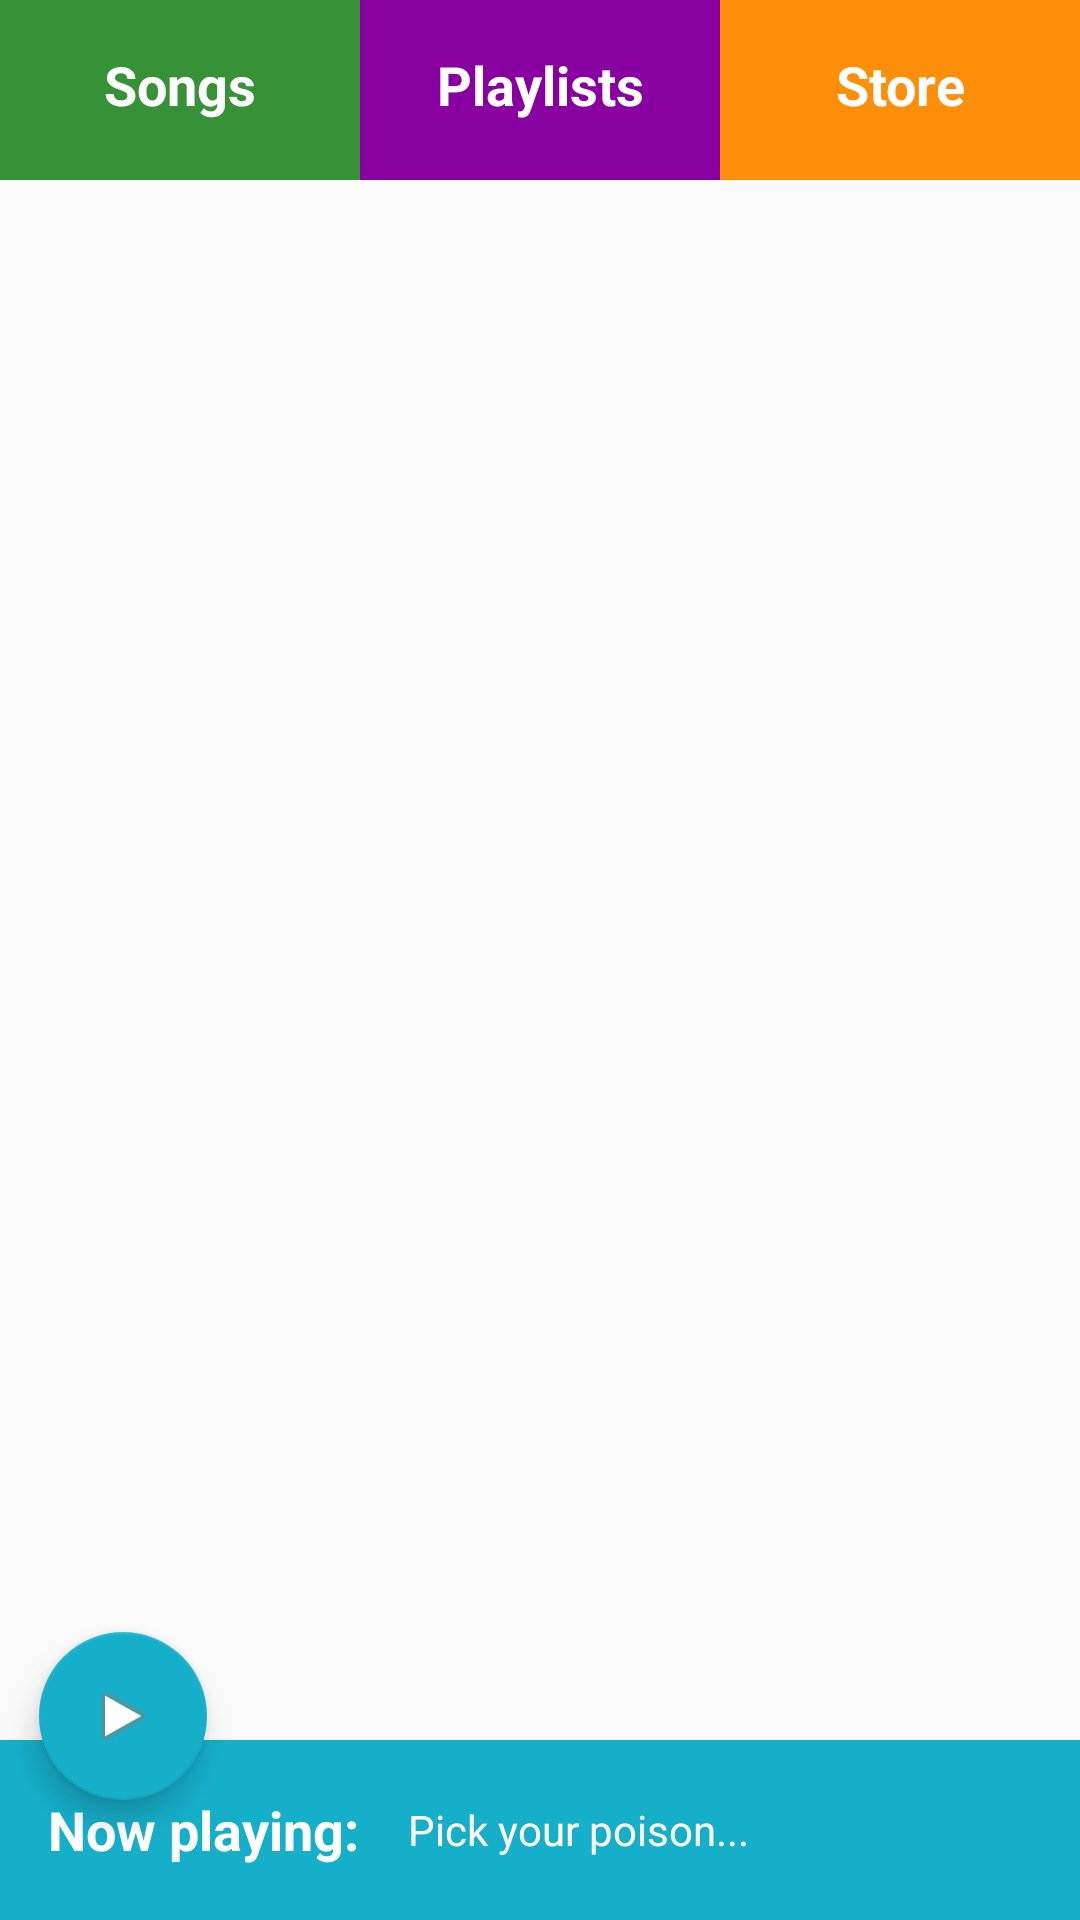

Write the Android layout XML for this screen, with the resource values it uses.
<!-- AndroidManifest.xml: application theme AppTheme -->
<!-- res/layout/activity_song_list.xml -->
<?xml version="1.0" encoding="utf-8"?>
<RelativeLayout xmlns:android="http://schemas.android.com/apk/res/android"
    xmlns:app="http://schemas.android.com/apk/res-auto"
    xmlns:tools="http://schemas.android.com/tools"
    android:layout_width="match_parent"
    android:layout_height="match_parent"
    android:orientation="vertical"
    tools:context="com.example.android.musicalstructureapp.SongListActivity">


    
    <LinearLayout
        android:id="@+id/menu"
        android:layout_width="match_parent"
        android:layout_height="60dp"
        android:layout_alignParentTop="true"
        android:background="@color/tan_background"
        android:orientation="horizontal"
        tools:context="com.example.android.musicalstructureapp.MainActivity">


        <TextView
            android:id="@+id/song_list"
            style="@style/MenuStyle"
            android:background="@color/category_songs"
            android:text="@string/title_activity_song_list" />

        <TextView
            android:id="@+id/playlists"
            style="@style/MenuStyle"
            android:background="@color/category_playlists"
            android:text="@string/title_activity_playlist" />

        <TextView
            android:id="@+id/music_store"
            style="@style/MenuStyle"
            android:background="@color/category_store"
            android:text="@string/title_activity_music_store" />

    </LinearLayout>

    
    <ListView
        android:id="@+id/song"
        android:layout_width="match_parent"
        android:layout_height="wrap_content"
        android:layout_above="@+id/player"
        android:layout_below="@+id/menu" />

    
    <LinearLayout
        android:id="@+id/player"
        android:layout_width="match_parent"
        android:layout_height="60dp"
        android:layout_alignParentBottom="true"
        android:background="@color/category_playing"
        android:orientation="horizontal"
        tools:context="com.example.android.musicalstructureapp.MainActivity">


        <TextView
            style="@style/NowPlayingStyle"
            android:layout_width="wrap_content"
            android:layout_height="match_parent"
            android:gravity="center"
            android:text="Now playing:" />

        <TextView
            android:id="@+id/now_playing"
            android:layout_width="wrap_content"
            android:layout_height="match_parent"
            android:ellipsize="marquee"
            android:gravity="center"
            android:marqueeRepeatLimit="marquee_forever"
            android:singleLine="true"
            android:text="Pick your poison..."
            android:textColor="@android:color/white" />

    </LinearLayout>

    
    <android.support.design.widget.FloatingActionButton
        android:id="@+id/fab"
        android:layout_width="wrap_content"
        android:layout_height="wrap_content"
        android:layout_alignParentBottom="true"
        android:layout_alignParentStart="true"
        android:layout_marginBottom="40dp"
        android:layout_marginStart="13dp"
        app:backgroundTint="@color/category_playing"
        app:srcCompat="@android:drawable/ic_media_play" />
</RelativeLayout>
<!-- resources referenced by this layout -->
<resources>
  <color name="category_playing">#16AFCA</color>
  <color name="category_playlists">#8800A0</color>
  <color name="category_songs">#379237</color>
  <color name="category_store">#FD8E09</color>
  <color name="tan_background">#FFF7DA</color>
  <string name="title_activity_music_store">Store</string>
  <string name="title_activity_playlist">Playlists</string>
  <string name="title_activity_song_list">Songs</string>
  <style name="MenuStyle">
          <item name="android:layout_height">match_parent</item>
          <item name="android:layout_width">match_parent</item>
          <item name="android:layout_weight">1</item>
          <item name="android:gravity">center_horizontal</item>
          <item name="android:padding">16dp</item>
          <item name="android:textColor">@android:color/white</item>
          <item name="android:textStyle">bold</item>
          <item name="android:textAppearance">?android:textAppearanceMedium</item>
      </style>
  <style name="NowPlayingStyle">
          <item name="android:padding">16dp</item>
          <item name="android:textColor">@android:color/white</item>
          <item name="android:textStyle">bold</item>
          <item name="android:textAppearance">?android:textAppearanceMedium</item>
      </style>
  <style name="AppTheme" parent="Theme.AppCompat.Light.NoActionBar">
          
          <item name="colorPrimary">@color/primary_color</item>
          <item name="colorPrimaryDark">@color/primary_dark_color</item>
          <item name="colorAccent">@color/accent_color</item>
      </style>
  <color name="primary_color">#4A312A</color>
  <color name="primary_dark_color">#2F1D1A</color>
  <color name="accent_color">#FF4081</color>
</resources>
